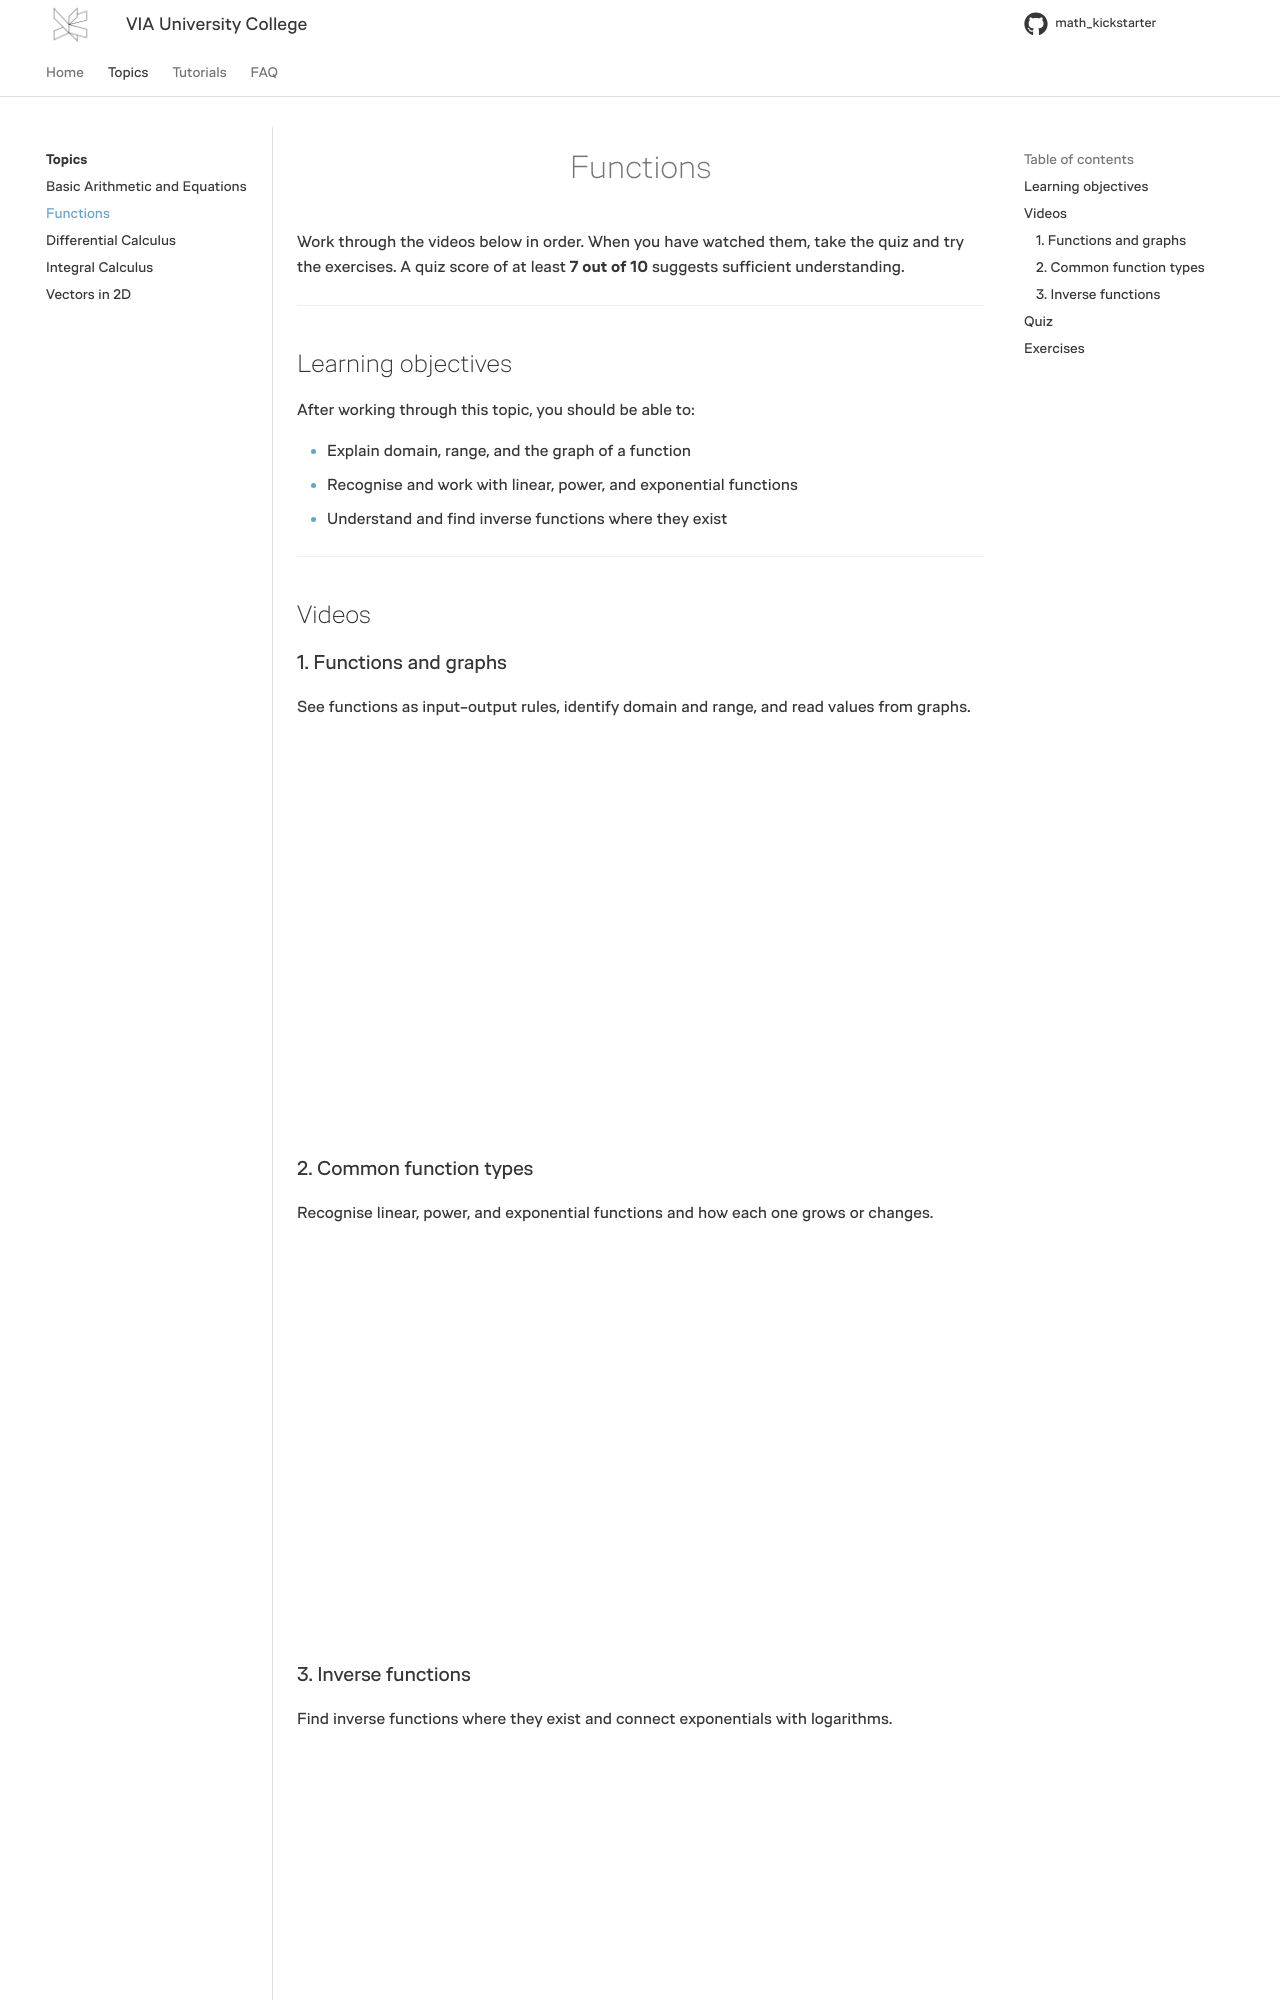

repository: RBrooksDK/math_kickstarter · page: functions/index.html · generator: mkdocs

<h1 align="center">Functions</h1>

Work through the videos below in order. When you have watched them, take the quiz and try the exercises. A quiz score of at least **7 out of 10** suggests sufficient understanding.

<hr>

## Learning objectives

After working through this topic, you should be able to:

- Explain domain, range, and the graph of a function
- Recognise and work with linear, power, and exponential functions
- Understand and find inverse functions where they exist

<hr>

## Videos

### 1. Functions and graphs

See functions as input–output rules, identify domain and range, and read values from graphs.

<div style="position: relative; width: 100%; height: 0; padding-bottom: 56.25%; overflow: hidden;">
    <iframe
        src="https://drive.google.com/file/d/1jLEjmEkwoIbsfjIIix53fgwDipYQk5HN/preview"
        style="position: absolute; top: 0; left: 0; width: 100%; height: 100%; border: 0;"
        allow="autoplay; encrypted-media"
        allowfullscreen>
    </iframe>
</div>

### 2. Common function types

Recognise linear, power, and exponential functions and how each one grows or changes.

<div style="position: relative; width: 100%; height: 0; padding-bottom: 56.25%; overflow: hidden;">
    <iframe
        src="https://drive.google.com/file/d/193hsYXoymfiYuhvwCs6PRLbzUSG3SrBw/preview"
        style="position: absolute; top: 0; left: 0; width: 100%; height: 100%; border: 0;"
        allow="autoplay; encrypted-media"
        allowfullscreen>
    </iframe>
</div>

### 3. Inverse functions

Find inverse functions where they exist and connect exponentials with logarithms.

<div style="position: relative; width: 100%; height: 0; padding-bottom: 56.25%; overflow: hidden;">
    <iframe
        src="https://drive.google.com/file/d/1VhIjLjoNV9wYHgZYaETQbU7PjTrlcEzK/preview"
        style="position: absolute; top: 0; left: 0; width: 100%; height: 100%; border: 0;"
        allow="autoplay; encrypted-media"
        allowfullscreen>
    </iframe>
</div>

<hr>
